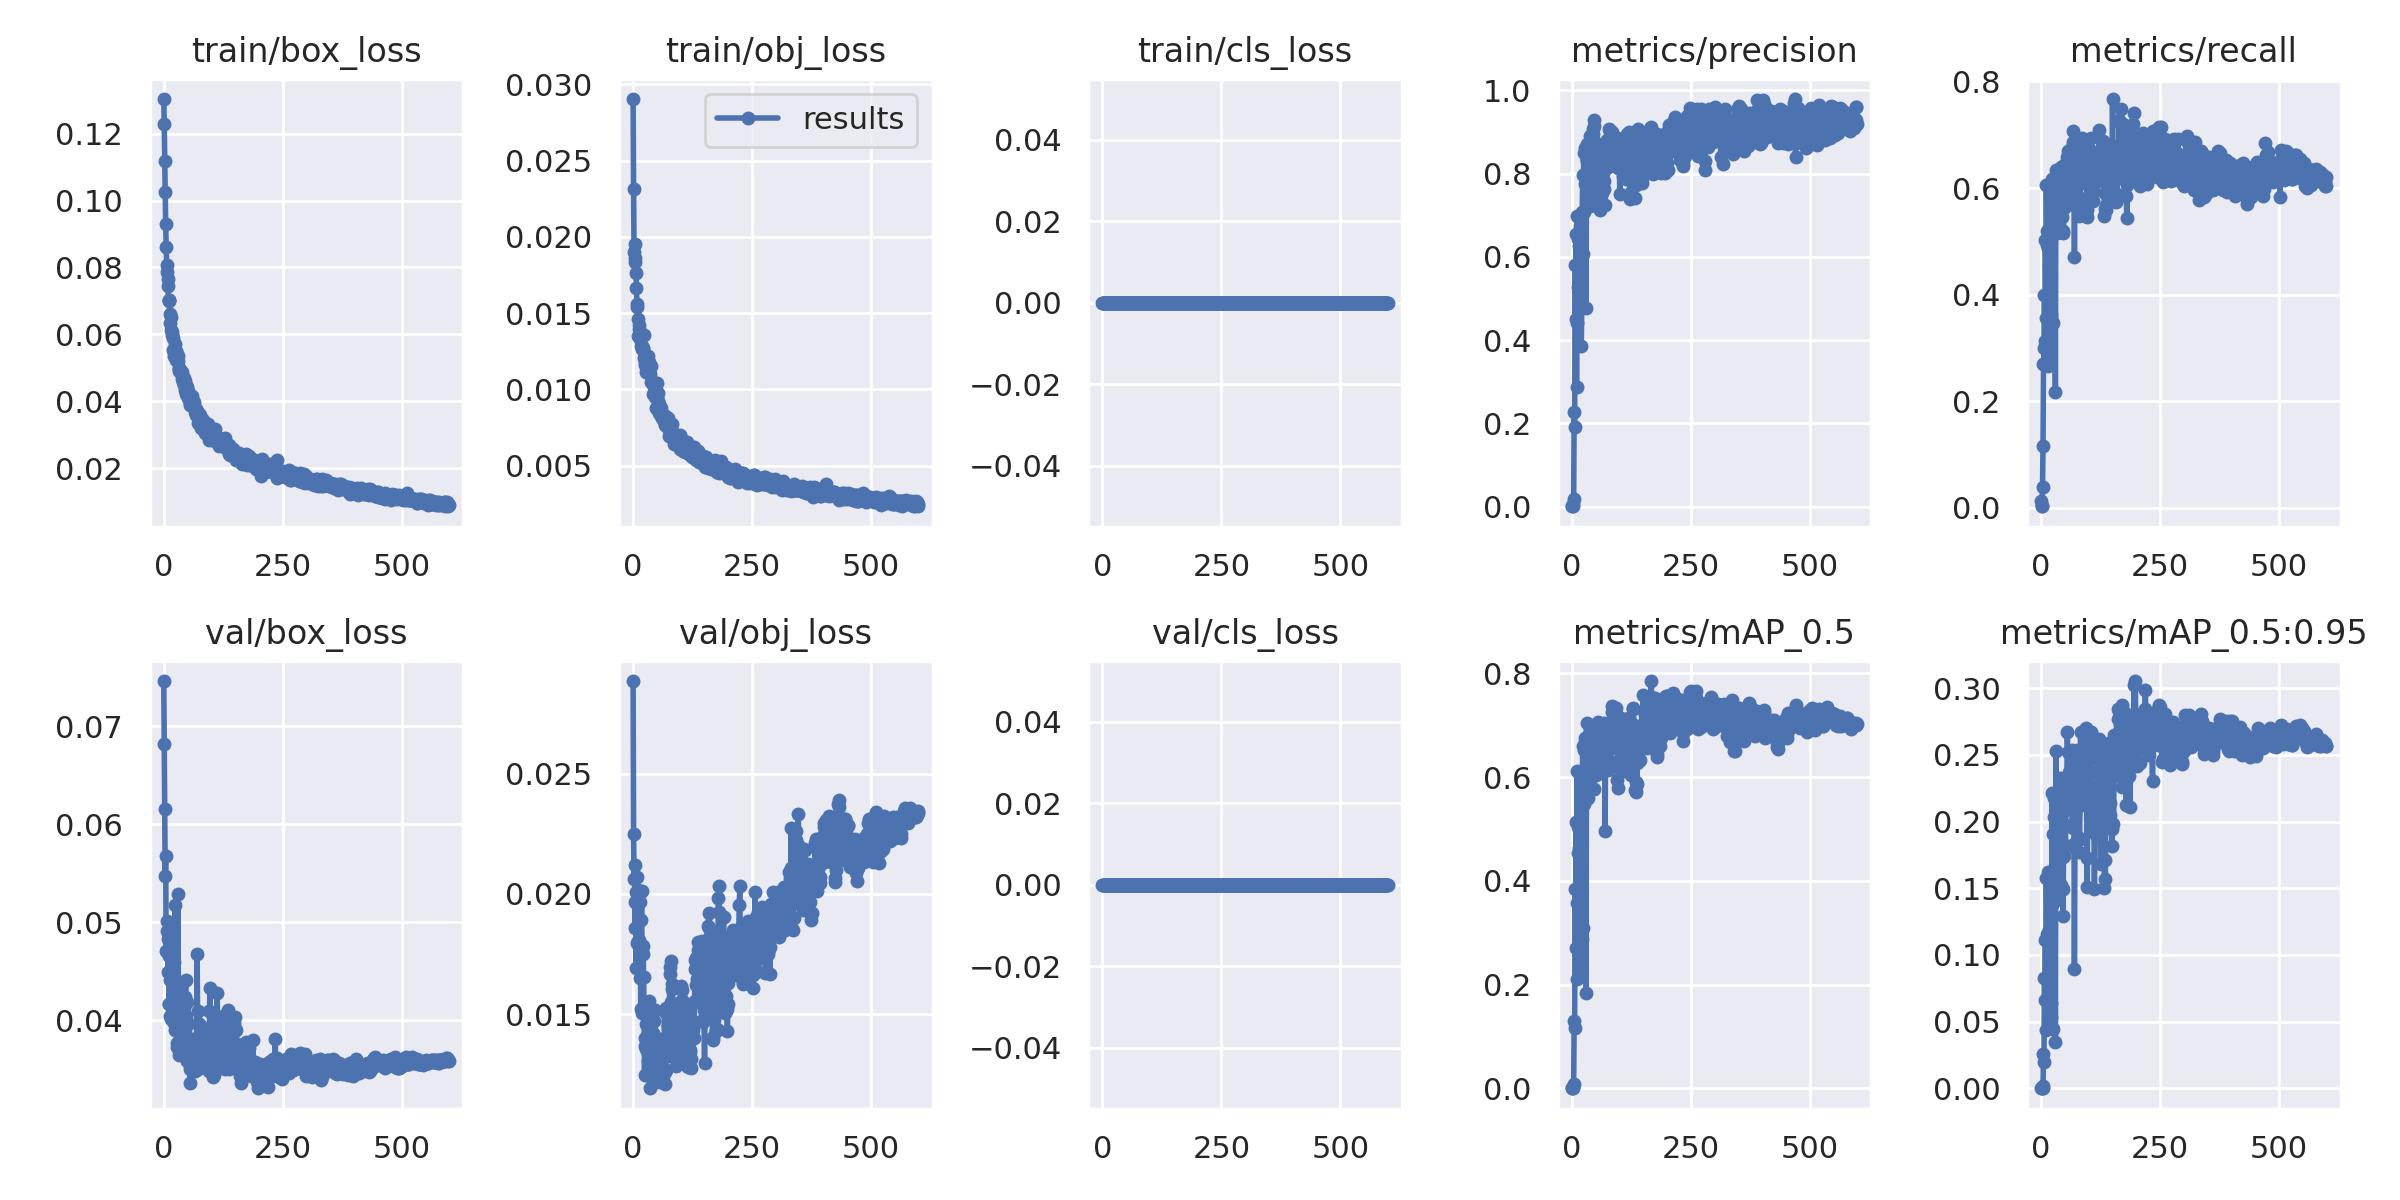

The data file committed next to this chart (first rows):
epoch, train/box_loss, train/obj_loss, train/cls_loss, metrics/precision, metrics/recall, metrics/mAP_0.5, metrics/mAP_0.5:0.95, val/box_loss, val/obj_loss, val/cls_loss, x/lr0, x/lr1, x/lr2
0, 0.1304, 0.02903, 0, 0.00105, 0.01263, 0.0001375, 2.1665e-05, 0.07465, 0.02885, 0, 0.0007, 0.0007, 0.0937
1, 0.123, 0.02312, 0, 0.001556, 0.002525, 9.6326e-05, 2.0174e-05, 0.06824, 0.0225, 0, 0.001497, 0.001497, 0.0865
2, 0.1118, 0.01902, 0, 0.001011, 0.002525, 0.000126, 2.9936e-05, 0.06152, 0.02061, 0, 0.002292, 0.002292, 0.07929
3, 0.1026, 0.01954, 0, 0.00662, 0.03788, 0.002028, 0.0004691, 0.05476, 0.0212, 0, 0.003085, 0.003085, 0.07208
4, 0.09289, 0.0186, 0, 0.01887, 0.1162, 0.008963, 0.00163, 0.05676, 0.01859, 0, 0.003874, 0.003874, 0.06487
5, 0.08607, 0.01837, 0, 0.2273, 0.2702, 0.1296, 0.02553, 0.04704, 0.01966, 0, 0.004661, 0.004661, 0.05766
6, 0.08069, 0.0176, 0, 0.1903, 0.3005, 0.1157, 0.01945, 0.04915, 0.01692, 0, 0.005446, 0.005446, 0.05045
7, 0.07859, 0.01667, 0, 0.5798, 0.399, 0.384, 0.083, 0.05009, 0.02009, 0, 0.006227, 0.006227, 0.04323
8, 0.07659, 0.01558, 0, 0.4514, 0.3131, 0.2712, 0.06586, 0.04833, 0.01795, 0, 0.007006, 0.007006, 0.03601
9, 0.0744, 0.01542, 0, 0.6544, 0.5025, 0.5134, 0.1113, 0.04496, 0.02072, 0, 0.007783, 0.007783, 0.02878
10, 0.07004, 0.0146, 0, 0.2884, 0.3561, 0.2106, 0.04332, 0.04659, 0.01804, 0, 0.008556, 0.008556, 0.02156
11, 0.07029, 0.01348, 0, 0.699, 0.6061, 0.6112, 0.1579, 0.04165, 0.02016, 0, 0.009328, 0.009328, 0.01433
12, 0.07041, 0.0142, 0, 0.4408, 0.4924, 0.3578, 0.08186, 0.0416, 0.01808, 0, 0.009802, 0.009802, 0.009802
13, 0.06616, 0.01396, 0, 0.5288, 0.5202, 0.4538, 0.1154, 0.04407, 0.01781, 0, 0.009802, 0.009802, 0.009802
14, 0.06343, 0.01345, 0, 0.6439, 0.4874, 0.5034, 0.1618, 0.04044, 0.0165, 0, 0.009786, 0.009786, 0.009786
15, 0.06533, 0.01329, 0, 0.5019, 0.2651, 0.235, 0.07008, 0.04506, 0.01964, 0, 0.009769, 0.009769, 0.009769
16, 0.06141, 0.01372, 0, 0.627, 0.4546, 0.4636, 0.1186, 0.04012, 0.01519, 0, 0.009753, 0.009753, 0.009753
17, 0.06064, 0.01281, 0, 0.6751, 0.399, 0.3927, 0.118, 0.04132, 0.0189, 0, 0.009736, 0.009736, 0.009736
18, 0.05991, 0.01261, 0, 0.5413, 0.2801, 0.225, 0.05074, 0.04565, 0.02012, 0, 0.00972, 0.00972, 0.00972
19, 0.05894, 0.01284, 0, 0.5743, 0.5758, 0.5186, 0.1286, 0.04072, 0.01507, 0, 0.009703, 0.009703, 0.009703
20, 0.05522, 0.01272, 0, 0.3857, 0.3583, 0.2486, 0.0538, 0.04883, 0.01748, 0, 0.009687, 0.009687, 0.009687
21, 0.05479, 0.01264, 0, 0.485, 0.3636, 0.2875, 0.06386, 0.04591, 0.01783, 0, 0.00967, 0.00967, 0.00967
22, 0.05363, 0.01207, 0, 0.7087, 0.553, 0.5538, 0.1301, 0.03965, 0.01654, 0, 0.009654, 0.009654, 0.009654
23, 0.05718, 0.01359, 0, 0.7978, 0.6178, 0.6606, 0.2213, 0.03899, 0.01531, 0, 0.009637, 0.009637, 0.009637
24, 0.05532, 0.01223, 0, 0.6062, 0.3459, 0.3084, 0.04465, 0.05174, 0.01248, 0, 0.009621, 0.009621, 0.009621
25, 0.0551, 0.01159, 0, 0.8498, 0.5855, 0.652, 0.1903, 0.03954, 0.01399, 0, 0.009604, 0.009604, 0.009604
26, 0.05236, 0.01178, 0, 0.7069, 0.5151, 0.5478, 0.1389, 0.04142, 0.01366, 0, 0.009588, 0.009588, 0.009588
27, 0.05359, 0.01117, 0, 0.7761, 0.6061, 0.6671, 0.2173, 0.03726, 0.01356, 0, 0.009571, 0.009571, 0.009571
28, 0.05409, 0.01159, 0, 0.8607, 0.6083, 0.6752, 0.2031, 0.03766, 0.0146, 0, 0.009555, 0.009555, 0.009555
29, 0.05343, 0.01173, 0, 0.784, 0.55, 0.5894, 0.1663, 0.04052, 0.01522, 0, 0.009538, 0.009538, 0.009538
30, 0.05215, 0.01113, 0, 0.4775, 0.2172, 0.1832, 0.03492, 0.05287, 0.01498, 0, 0.009522, 0.009522, 0.009522
31, 0.04975, 0.01216, 0, 0.8715, 0.6337, 0.7049, 0.2527, 0.03643, 0.0134, 0, 0.009505, 0.009505, 0.009505
32, 0.04993, 0.01155, 0, 0.8309, 0.5958, 0.6402, 0.1575, 0.04124, 0.01304, 0, 0.009489, 0.009489, 0.009489
33, 0.04917, 0.01178, 0, 0.8337, 0.6078, 0.6602, 0.2067, 0.03715, 0.01307, 0, 0.009472, 0.009472, 0.009472
34, 0.04948, 0.01127, 0, 0.7525, 0.5151, 0.5603, 0.1645, 0.03965, 0.01553, 0, 0.009456, 0.009456, 0.009456
35, 0.04942, 0.01144, 0, 0.7988, 0.5227, 0.58, 0.1639, 0.04329, 0.01192, 0, 0.009439, 0.009439, 0.009439
36, 0.0486, 0.01099, 0, 0.8714, 0.6159, 0.6832, 0.2065, 0.03979, 0.01246, 0, 0.009423, 0.009423, 0.009423
37, 0.04838, 0.01155, 0, 0.8135, 0.6288, 0.6577, 0.1958, 0.03939, 0.01247, 0, 0.009406, 0.009406, 0.009406
38, 0.0486, 0.0105, 0, 0.7225, 0.5707, 0.5787, 0.1457, 0.04237, 0.01278, 0, 0.00939, 0.00939, 0.00939
39, 0.04653, 0.01042, 0, 0.8904, 0.6162, 0.6985, 0.2323, 0.03775, 0.01282, 0, 0.009373, 0.009373, 0.009373
40, 0.04634, 0.01054, 0, 0.8413, 0.5227, 0.6066, 0.2133, 0.03839, 0.01399, 0, 0.009357, 0.009357, 0.009357
41, 0.04588, 0.01041, 0, 0.7981, 0.6389, 0.6714, 0.1524, 0.04387, 0.01222, 0, 0.00934, 0.00934, 0.00934
42, 0.04489, 0.009712, 0, 0.7608, 0.6186, 0.6352, 0.2095, 0.03793, 0.0142, 0, 0.009324, 0.009324, 0.009324
43, 0.04695, 0.01013, 0, 0.822, 0.5832, 0.6364, 0.1831, 0.0412, 0.01304, 0, 0.009307, 0.009307, 0.009307
44, 0.04619, 0.0103, 0, 0.907, 0.5454, 0.6301, 0.2232, 0.03875, 0.01473, 0, 0.009291, 0.009291, 0.009291
45, 0.04345, 0.01015, 0, 0.8949, 0.6035, 0.6544, 0.1491, 0.0424, 0.01317, 0, 0.009274, 0.009274, 0.009274
46, 0.04205, 0.009492, 0, 0.9145, 0.5151, 0.5777, 0.1289, 0.04413, 0.01517, 0, 0.009258, 0.009258, 0.009258
47, 0.04485, 0.01002, 0, 0.9278, 0.5202, 0.6326, 0.1732, 0.04043, 0.01372, 0, 0.009241, 0.009241, 0.009241
48, 0.04264, 0.009541, 0, 0.8197, 0.5627, 0.6196, 0.1744, 0.04185, 0.01271, 0, 0.009225, 0.009225, 0.009225
49, 0.04423, 0.008766, 0, 0.8763, 0.6439, 0.6968, 0.2316, 0.03585, 0.01218, 0, 0.009208, 0.009208, 0.009208
50, 0.04301, 0.009536, 0, 0.8659, 0.5884, 0.6564, 0.2239, 0.03676, 0.0126, 0, 0.009192, 0.009192, 0.009192
51, 0.04104, 0.01043, 0, 0.745, 0.6136, 0.6051, 0.1821, 0.0396, 0.01265, 0, 0.009175, 0.009175, 0.009175
52, 0.04191, 0.009746, 0, 0.8392, 0.6338, 0.6795, 0.2086, 0.03756, 0.01224, 0, 0.009158, 0.009158, 0.009158
53, 0.04063, 0.009248, 0, 0.7973, 0.6061, 0.6656, 0.2272, 0.03673, 0.01393, 0, 0.009142, 0.009142, 0.009142
54, 0.04056, 0.009054, 0, 0.8292, 0.6389, 0.6964, 0.2172, 0.03777, 0.01279, 0, 0.009125, 0.009125, 0.009125
55, 0.03893, 0.008475, 0, 0.8079, 0.6587, 0.7064, 0.2669, 0.03357, 0.01303, 0, 0.009109, 0.009109, 0.009109
56, 0.03938, 0.008818, 0, 0.7614, 0.6689, 0.6985, 0.2525, 0.03497, 0.01311, 0, 0.009092, 0.009092, 0.009092
57, 0.04141, 0.008621, 0, 0.774, 0.6414, 0.6682, 0.2275, 0.03632, 0.01219, 0, 0.009076, 0.009076, 0.009076
58, 0.03916, 0.008241, 0, 0.783, 0.649, 0.6787, 0.2229, 0.03743, 0.01257, 0, 0.009059, 0.009059, 0.009059
59, 0.03977, 0.008742, 0, 0.8305, 0.6313, 0.6982, 0.2371, 0.03656, 0.01398, 0, 0.009043, 0.009043, 0.009043
... 540 more rows
